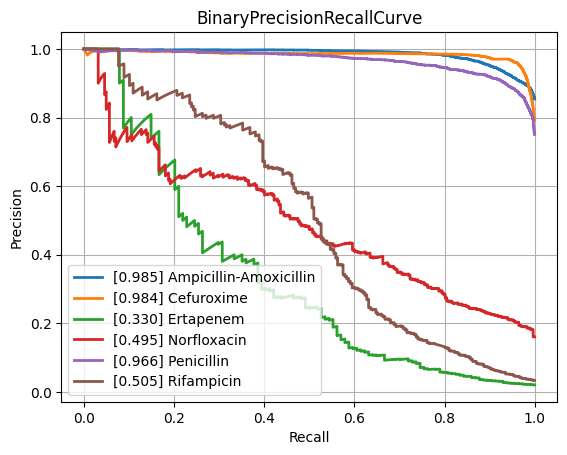

Source data for this figure (header and first rows):
class, PrecisionRecallAUC, FrequencyPositiveClass, n_positives, n_negatives
Amikacin, 0.8687, 0.1741, 1122, 5324
Amoxicillin-Clavulanic acid, 0.878, 0.415, 4265, 6013
Ampicillin, 0.9443, 0.6404, 10084, 5663
Ampicillin-Amoxicillin, 0.9847, 0.8539, 5558, 951
Cefazolin, 0.9277, 0.4485, 971, 1194
Cefepime, 0.8709, 0.3046, 3543, 8088
Cefpodoxime, 0.8606, 0.3714, 527, 892
Ceftazidime, 0.8074, 0.2683, 4430, 12084
Ceftriaxone, 0.7993, 0.2678, 3758, 10277
Cefuroxime, 0.9837, 0.7914, 6681, 1761
Ciprofloxacin, 0.8034, 0.2901, 6777, 16580
Clindamycin, 0.8839, 0.4914, 5493, 5686
Colistin, 0.9603, 0.1846, 803, 3547
Cotrimoxazole, 0.7964, 0.3145, 7919, 17257
Ertapenem, 0.3304, 0.02053, 114, 5440
Erythromycin, 0.8857, 0.5442, 5535, 4635
Fosfomycin, 0.7553, 0.2064, 1796, 6904
Fosfomycin-Trometamol, 0.535, 0.2463, 316, 967
Fusidic acid, 0.7708, 0.3083, 841, 1887
Gentamicin, 0.9501, 0.4442, 9274, 11603
Imipenem, 0.9474, 0.3286, 7743, 15821
Levofloxacin, 0.9059, 0.3624, 3271, 5754
Meropenem, 0.7508, 0.1323, 2437, 15980
Mupirocin, 0.9149, 0.1051, 143, 1217
Nitrofurantoin, 0.683, 0.1141, 397, 3082
Norfloxacin, 0.4953, 0.1609, 282, 1471
Oxacillin, 0.8861, 0.4055, 2703, 3963
Penicillin, 0.9664, 0.7511, 3002, 995
Piperacillin-Tazobactam, 0.8083, 0.3162, 6347, 13724
Rifampicin, 0.5046, 0.03422, 247, 6970
Teicoplanin, 0.5301, 0.04015, 75, 1793
Tetracycline, 0.7061, 0.2454, 1741, 5354
Tobramycin, 0.8564, 0.2329, 1297, 4271
Vancomycin, 0.7612, 0.04877, 627, 12230
micro, 0.8881, 0.3342, , 
macro, 0.8033, NaN, , 
